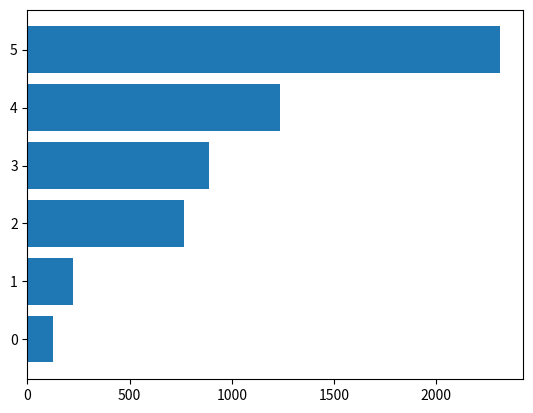

Here is the Python script that generated this plot:
import matplotlib.pyplot as plt
from matplotlib import cm
import numpy as np

x = sorted([1234, 221, 765, 124, 2312, 890])
idx = np.arange(len(x))
plt.barh(idx, x)
plt.show()